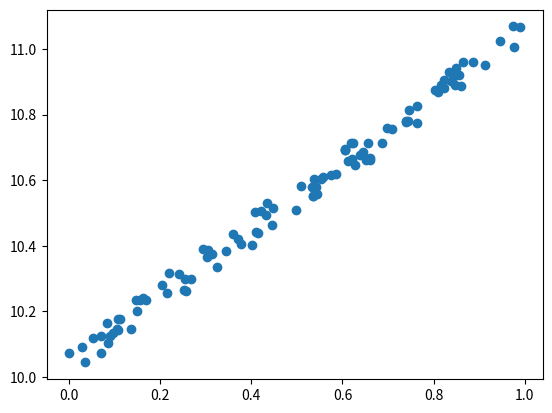

Generate this figure with matplotlib:
import numpy as np
import matplotlib.pyplot as plt

N=100
x = np.random.rand(N)
z = np.random.rand(N)

ycor=x+10+0.1*z
plt.scatter(x,ycor) 
  

plt.show()